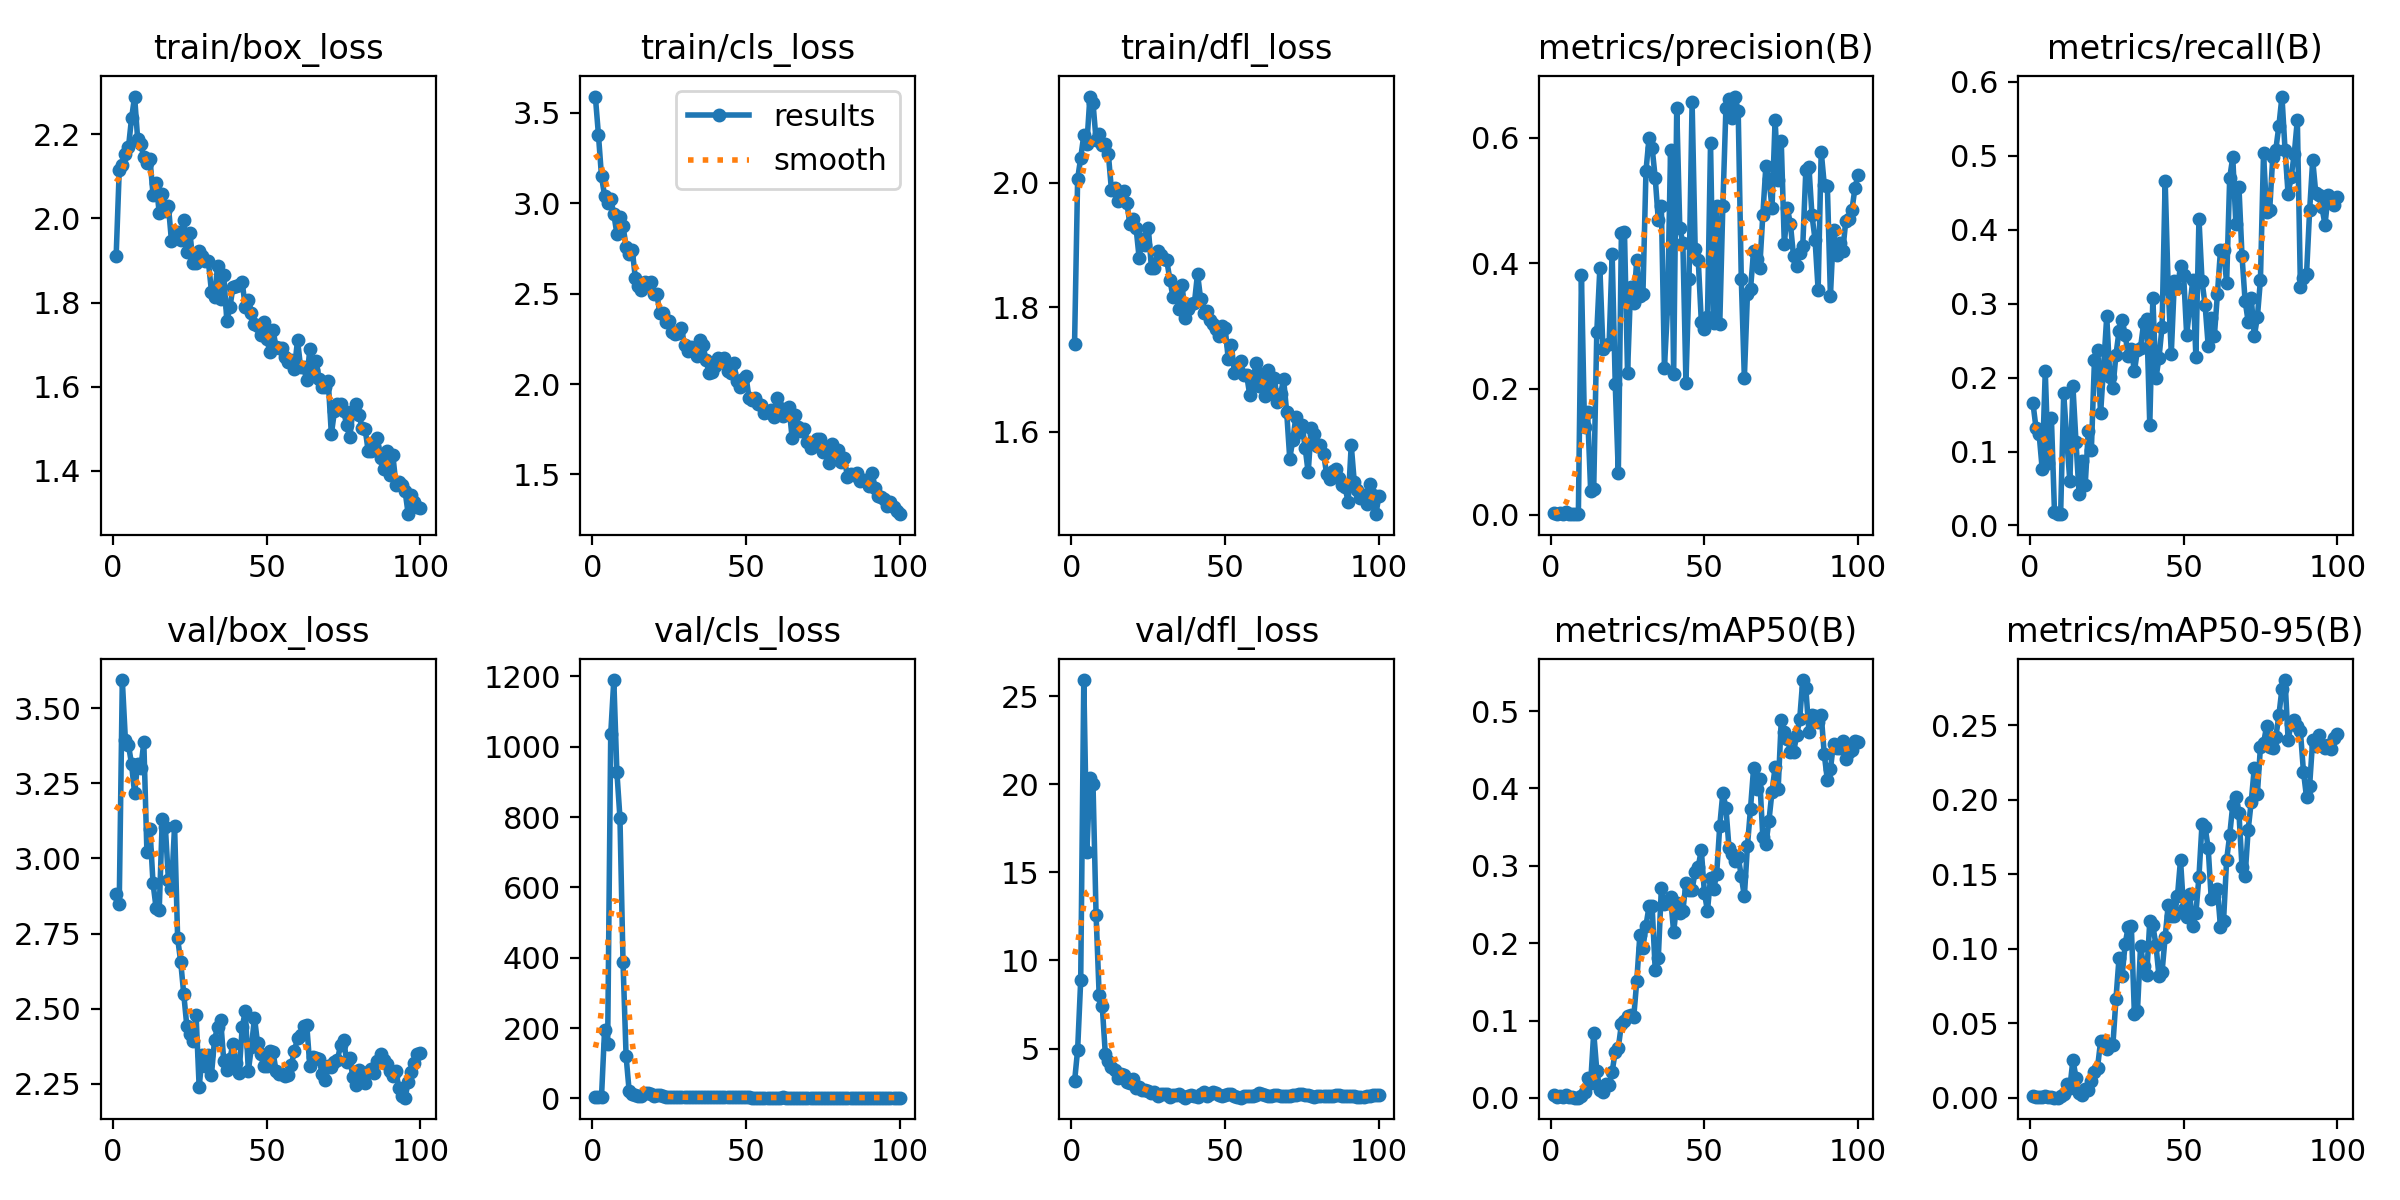

Source data for this figure (header and first rows):
epoch, time, train/box_loss, train/cls_loss, train/dfl_loss, metrics/precision(B), metrics/recall(B), metrics/mAP50(B), metrics/mAP50-95(B), val/box_loss, val/cls_loss, val/dfl_loss, lr/pg0, lr/pg1, lr/pg2
1, 42.84, 1.911, 3.589, 1.742, 0.00168, 0.1653, 0.00417, 0.00139, 2.883, 4.209, 3.136, 0.0928, 0.0008, 0.0008
2, 77.79, 2.115, 3.378, 2.007, 0.00134, 0.1316, 0.00152, 0.0005, 2.85, 4.396, 4.939, 0.08468, 0.001683, 0.001683
3, 117.1, 2.126, 3.147, 2.04, 0.00194, 0.1238, 0.0027, 0.00069, 3.593, 4.507, 8.883, 0.07655, 0.002549, 0.002549
4, 152.8, 2.154, 3.04, 2.077, 0.00156, 0.07636, 0.00127, 0.00023, 3.395, 195.7, 25.91, 0.0684, 0.003396, 0.003396
5, 187.7, 2.169, 3.001, 2.063, 0.00403, 0.2083, 0.00382, 0.00109, 3.378, 154.5, 16.18, 0.06023, 0.004226, 0.004226
6, 223.3, 2.237, 3.021, 2.139, 0.00109, 0.0844, 0.00071, 0.00023, 3.314, 1037, 20.35, 0.05204, 0.005038, 0.005038
7, 259.8, 2.289, 2.941, 2.129, 0.00125, 0.1449, 0.00087, 0.00026, 3.217, 1190, 20, 0.04383, 0.005832, 0.005832
8, 314.8, 2.188, 2.83, 2.069, 0.00056, 0.01854, 0.00034, 8e-05, 3.315, 928.5, 12.58, 0.03561, 0.006608, 0.006608
9, 439, 2.177, 2.925, 2.079, 0.00052, 0.0153, 0.00039, 0.00013, 3.3, 798, 8.048, 0.02737, 0.007366, 0.007366
10, 563.1, 2.145, 2.873, 2.061, 0.3806, 0.0153, 0.00275, 0.00115, 3.386, 386.8, 7.425, 0.01911, 0.008107, 0.008107
11, 682.4, 2.13, 2.76, 2.062, 0.14, 0.1787, 0.00818, 0.00248, 3.022, 119.4, 4.72, 0.01083, 0.00883, 0.00883
12, 786, 2.141, 2.72, 2.046, 0.1631, 0.1164, 0.02595, 0.00916, 3.098, 20.21, 4.301, 0.008911, 0.008911, 0.008911
13, 898.4, 2.057, 2.743, 1.989, 0.03775, 0.05994, 0.01939, 0.00663, 2.917, 11.5, 3.974, 0.008812, 0.008812, 0.008812
14, 1013, 2.085, 2.586, 1.992, 0.04129, 0.1881, 0.08447, 0.0256, 2.834, 8.365, 3.761, 0.008713, 0.008713, 0.008713
15, 1110, 2.013, 2.541, 1.971, 0.2906, 0.1129, 0.03537, 0.01351, 2.827, 5.332, 3.353, 0.008614, 0.008614, 0.008614
16, 1231, 2.059, 2.518, 1.977, 0.3925, 0.04305, 0.00971, 0.00344, 3.13, 7.453, 3.573, 0.008515, 0.008515, 0.008515
17, 1345, 2.017, 2.563, 1.987, 0.2639, 0.08701, 0.00817, 0.00209, 3.105, 15.54, 3.53, 0.008416, 0.008416, 0.008416
18, 1415, 2.03, 2.549, 1.968, 0.2706, 0.05519, 0.01754, 0.00582, 2.927, 14.27, 3.114, 0.008317, 0.008317, 0.008317
19, 1446, 1.946, 2.562, 1.935, 0.2708, 0.1284, 0.0162, 0.00498, 2.9, 12.98, 3.026, 0.008218, 0.008218, 0.008218
20, 1475, 1.968, 2.5, 1.943, 0.4146, 0.1025, 0.03387, 0.01131, 3.108, 7.995, 3.283, 0.008119, 0.008119, 0.008119
21, 1504, 1.968, 2.498, 1.928, 0.2075, 0.2232, 0.05978, 0.01731, 2.734, 9.411, 2.789, 0.00802, 0.00802, 0.00802
22, 1535, 1.948, 2.39, 1.88, 0.06563, 0.2366, 0.06494, 0.02023, 2.656, 8.196, 2.852, 0.007921, 0.007921, 0.007921
23, 1594, 1.997, 2.394, 1.91, 0.4475, 0.1516, 0.09508, 0.03786, 2.547, 6.953, 2.67, 0.007822, 0.007822, 0.007822
24, 1628, 1.92, 2.342, 1.9, 0.4503, 0.2157, 0.09933, 0.03785, 2.441, 4.889, 2.68, 0.007723, 0.007723, 0.007723
25, 1657, 1.966, 2.349, 1.928, 0.2252, 0.2827, 0.1058, 0.0328, 2.416, 4.052, 2.604, 0.007624, 0.007624, 0.007624
26, 1686, 1.893, 2.289, 1.864, 0.3623, 0.2012, 0.1071, 0.03611, 2.393, 3.777, 2.475, 0.007525, 0.007525, 0.007525
27, 1715, 1.894, 2.278, 1.863, 0.3364, 0.186, 0.104, 0.03541, 2.479, 3.905, 2.553, 0.007426, 0.007426, 0.007426
28, 1743, 1.923, 2.284, 1.891, 0.4055, 0.2309, 0.1509, 0.0663, 2.239, 3.285, 2.323, 0.007327, 0.007327, 0.007327
29, 1772, 1.911, 2.312, 1.884, 0.3477, 0.2626, 0.2101, 0.0939, 2.347, 2.999, 2.451, 0.007228, 0.007228, 0.007228
30, 1800, 1.899, 2.213, 1.877, 0.3503, 0.2782, 0.1942, 0.08169, 2.31, 3.203, 2.414, 0.007129, 0.007129, 0.007129
31, 1829, 1.898, 2.181, 1.875, 0.5474, 0.2577, 0.2228, 0.1036, 2.345, 3.258, 2.449, 0.00703, 0.00703, 0.00703
32, 1860, 1.826, 2.202, 1.844, 0.5999, 0.2296, 0.2478, 0.1147, 2.28, 3.256, 2.277, 0.006931, 0.006931, 0.006931
33, 1895, 1.814, 2.18, 1.817, 0.5838, 0.2386, 0.2476, 0.1151, 2.397, 2.902, 2.358, 0.006832, 0.006832, 0.006832
34, 1929, 1.887, 2.157, 1.832, 0.5362, 0.2083, 0.1655, 0.05613, 2.439, 2.764, 2.364, 0.006733, 0.006733, 0.006733
35, 1963, 1.808, 2.246, 1.798, 0.4693, 0.2378, 0.1804, 0.0585, 2.461, 2.795, 2.417, 0.006634, 0.006634, 0.006634
36, 1997, 1.865, 2.215, 1.836, 0.491, 0.2405, 0.2713, 0.1018, 2.327, 2.577, 2.307, 0.006535, 0.006535, 0.006535
37, 2031, 1.757, 2.131, 1.783, 0.2336, 0.2733, 0.2508, 0.08824, 2.297, 2.831, 2.223, 0.006436, 0.006436, 0.006436
38, 2065, 1.789, 2.061, 1.797, 0.3292, 0.2796, 0.2523, 0.08226, 2.334, 3.104, 2.325, 0.006337, 0.006337, 0.006337
39, 2100, 1.837, 2.066, 1.806, 0.5805, 0.1358, 0.2603, 0.1184, 2.384, 3.303, 2.387, 0.006238, 0.006238, 0.006238
40, 2134, 1.839, 2.097, 1.807, 0.2232, 0.3078, 0.2142, 0.1157, 2.318, 3.272, 2.327, 0.006139, 0.006139, 0.006139
41, 2168, 1.843, 2.145, 1.854, 0.6473, 0.1988, 0.2516, 0.1026, 2.288, 2.702, 2.277, 0.00604, 0.00604, 0.00604
42, 2203, 1.848, 2.12, 1.814, 0.4556, 0.2267, 0.2392, 0.08147, 2.438, 3.037, 2.452, 0.005941, 0.005941, 0.005941
43, 2237, 1.791, 2.142, 1.791, 0.4327, 0.2689, 0.2418, 0.08455, 2.492, 2.938, 2.557, 0.005842, 0.005842, 0.005842
44, 2271, 1.807, 2.069, 1.795, 0.21, 0.4662, 0.2782, 0.1079, 2.293, 2.705, 2.311, 0.005743, 0.005743, 0.005743
45, 2305, 1.776, 2.063, 1.779, 0.3746, 0.3201, 0.2692, 0.1295, 2.373, 2.846, 2.401, 0.005644, 0.005644, 0.005644
46, 2339, 1.75, 2.114, 1.774, 0.6565, 0.2324, 0.2691, 0.1222, 2.47, 2.805, 2.535, 0.005545, 0.005545, 0.005545
47, 2373, 1.744, 2.019, 1.766, 0.4227, 0.3307, 0.2924, 0.1223, 2.384, 2.738, 2.487, 0.005446, 0.005446, 0.005446
48, 2408, 1.722, 1.985, 1.754, 0.4049, 0.3211, 0.2988, 0.1353, 2.349, 2.492, 2.362, 0.005347, 0.005347, 0.005347
49, 2442, 1.754, 2.026, 1.77, 0.3073, 0.3502, 0.3207, 0.1598, 2.31, 2.717, 2.314, 0.005248, 0.005248, 0.005248
50, 2476, 1.714, 2.042, 1.766, 0.2958, 0.3393, 0.2652, 0.1266, 2.31, 2.794, 2.349, 0.005149, 0.005149, 0.005149
51, 2510, 1.682, 1.921, 1.716, 0.3138, 0.2579, 0.2417, 0.1214, 2.358, 2.623, 2.411, 0.00505, 0.00505, 0.00505
52, 2544, 1.735, 1.914, 1.74, 0.5911, 0.2946, 0.2846, 0.1365, 2.357, 2.388, 2.414, 0.004951, 0.004951, 0.004951
53, 2578, 1.695, 1.923, 1.695, 0.3055, 0.3321, 0.2695, 0.1153, 2.294, 2.346, 2.311, 0.004852, 0.004852, 0.004852
54, 2613, 1.692, 1.89, 1.7, 0.4919, 0.2282, 0.29, 0.1238, 2.284, 2.323, 2.251, 0.004753, 0.004753, 0.004753
55, 2647, 1.693, 1.883, 1.714, 0.3032, 0.4146, 0.3518, 0.1485, 2.282, 2.309, 2.218, 0.004654, 0.004654, 0.004654
56, 2681, 1.67, 1.839, 1.692, 0.4917, 0.3304, 0.3942, 0.1841, 2.277, 2.23, 2.287, 0.004555, 0.004555, 0.004555
57, 2715, 1.658, 1.846, 1.69, 0.6466, 0.2977, 0.3751, 0.1818, 2.281, 2.287, 2.32, 0.004456, 0.004456, 0.004456
58, 2749, 1.664, 1.854, 1.659, 0.6623, 0.2432, 0.3234, 0.1676, 2.314, 2.274, 2.338, 0.004357, 0.004357, 0.004357
59, 2784, 1.643, 1.816, 1.68, 0.6307, 0.2807, 0.3149, 0.1336, 2.359, 2.396, 2.336, 0.004258, 0.004258, 0.004258
60, 2818, 1.71, 1.923, 1.71, 0.6654, 0.2557, 0.3068, 0.1355, 2.404, 2.345, 2.398, 0.004159, 0.004159, 0.004159
... 40 more rows
